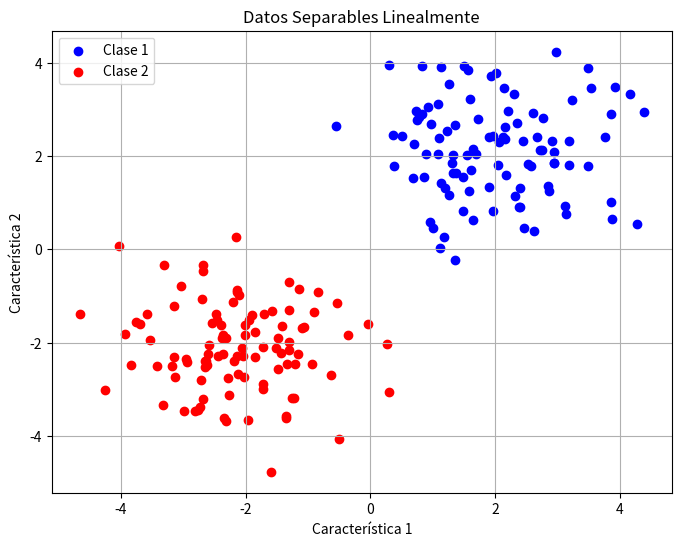

This chart was generated by the following Python code:
#David Alejandro Cisneros Delgadillo
#21110381
#6E1
#Inteligencia Artificial

import numpy as np
import matplotlib.pyplot as plt

# Generar datos de ejemplo separables linealmente
np.random.seed(0)
num_muestras = 100
X1 = np.random.randn(num_muestras, 2) + np.array([2, 2])  # Clase 1
X2 = np.random.randn(num_muestras, 2) + np.array([-2, -2])  # Clase 2

# Visualizar los datos generados
plt.figure(figsize=(8, 6))
plt.scatter(X1[:, 0], X1[:, 1], color='blue', label='Clase 1')
plt.scatter(X2[:, 0], X2[:, 1], color='red', label='Clase 2')
plt.title('Datos Separables Linealmente')
plt.xlabel('Característica 1')
plt.ylabel('Característica 2')
plt.legend()
plt.grid(True)
plt.show()
